Dataset: naruto handsign data (GitHub, ericwang10/naruto-hand-signs-identifier). Classes: bird hand sign, boar hand sign, dog hand sign, dragon hand sign, hare hand sign, horse hand sign, monkey hand sign.

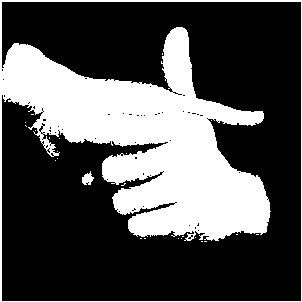
Label: hare hand sign

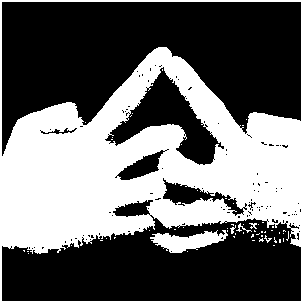
Label: horse hand sign

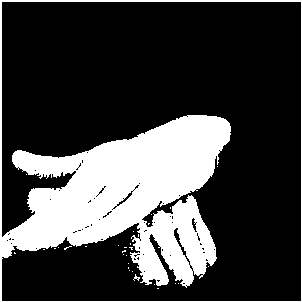
Label: dog hand sign

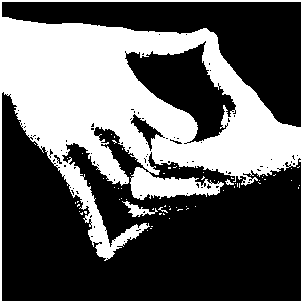
Label: dragon hand sign

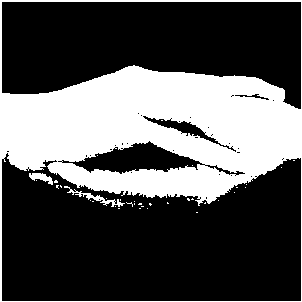
Label: monkey hand sign

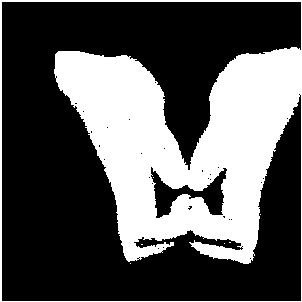
Label: boar hand sign
